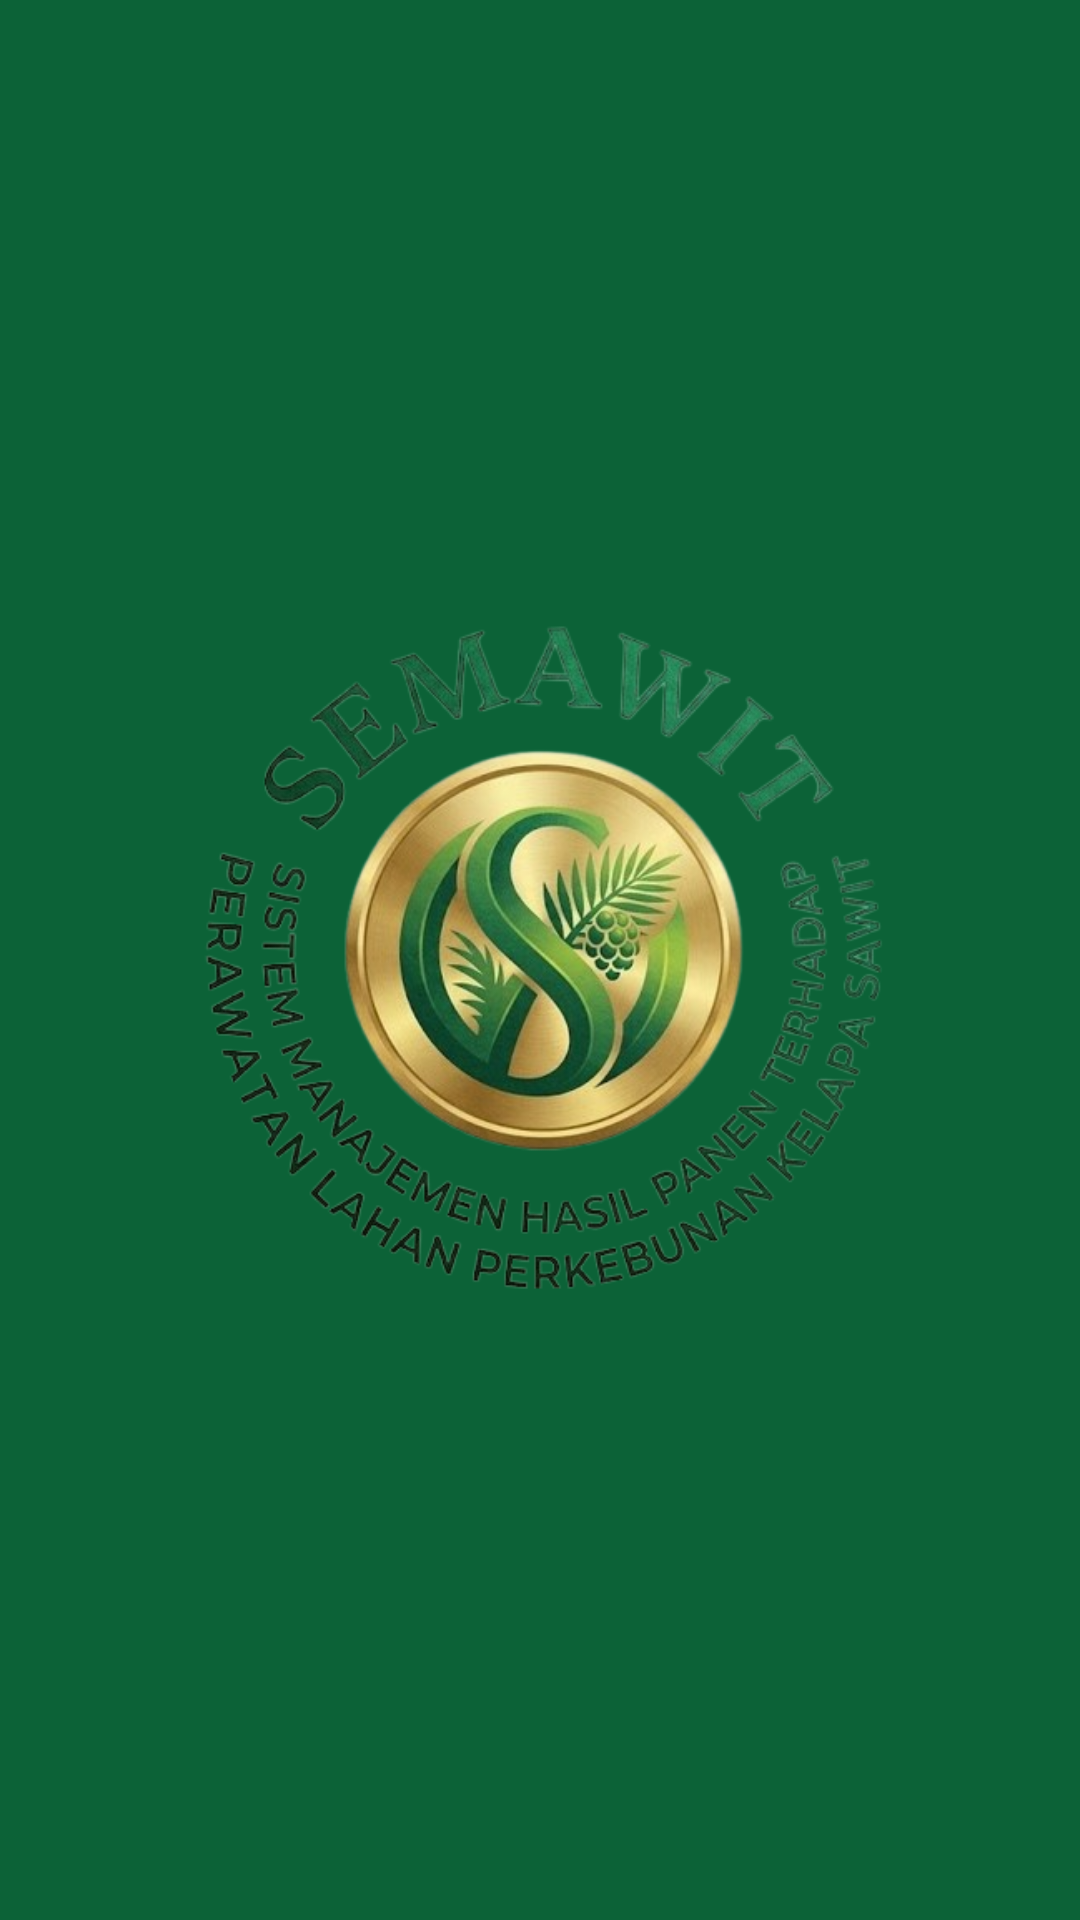

Android layout source for this screen:
<!-- AndroidManifest.xml: application theme Theme.IKABiskuat -->
<!-- res/layout/activity_splash.xml -->
<?xml version="1.0" encoding="utf-8"?>
<RelativeLayout xmlns:android="http://schemas.android.com/apk/res/android"
    android:layout_width="match_parent"
    android:layout_height="match_parent"
    android:background="@color/semawit_green"
    android:gravity="center">

    <ImageView
        android:id="@+id/imgLogoSplash"
        android:layout_width="300dp"
        android:layout_height="300dp"
        android:contentDescription="Logo SEMAWIT"
        android:src="@drawable/logosemawit" />

</RelativeLayout>
<!-- resources referenced by this layout -->
<resources>
  <color name="semawit_green">#0C6237</color>
  <!-- drawable logosemawit: png bitmap (drawable, 246991 bytes) -->
  <style name="Theme.IKABiskuat" parent="Base.Theme.IKABiskuat" />
  <style name="Base.Theme.IKABiskuat" parent="Theme.Material3.DayNight.NoActionBar" />
</resources>
